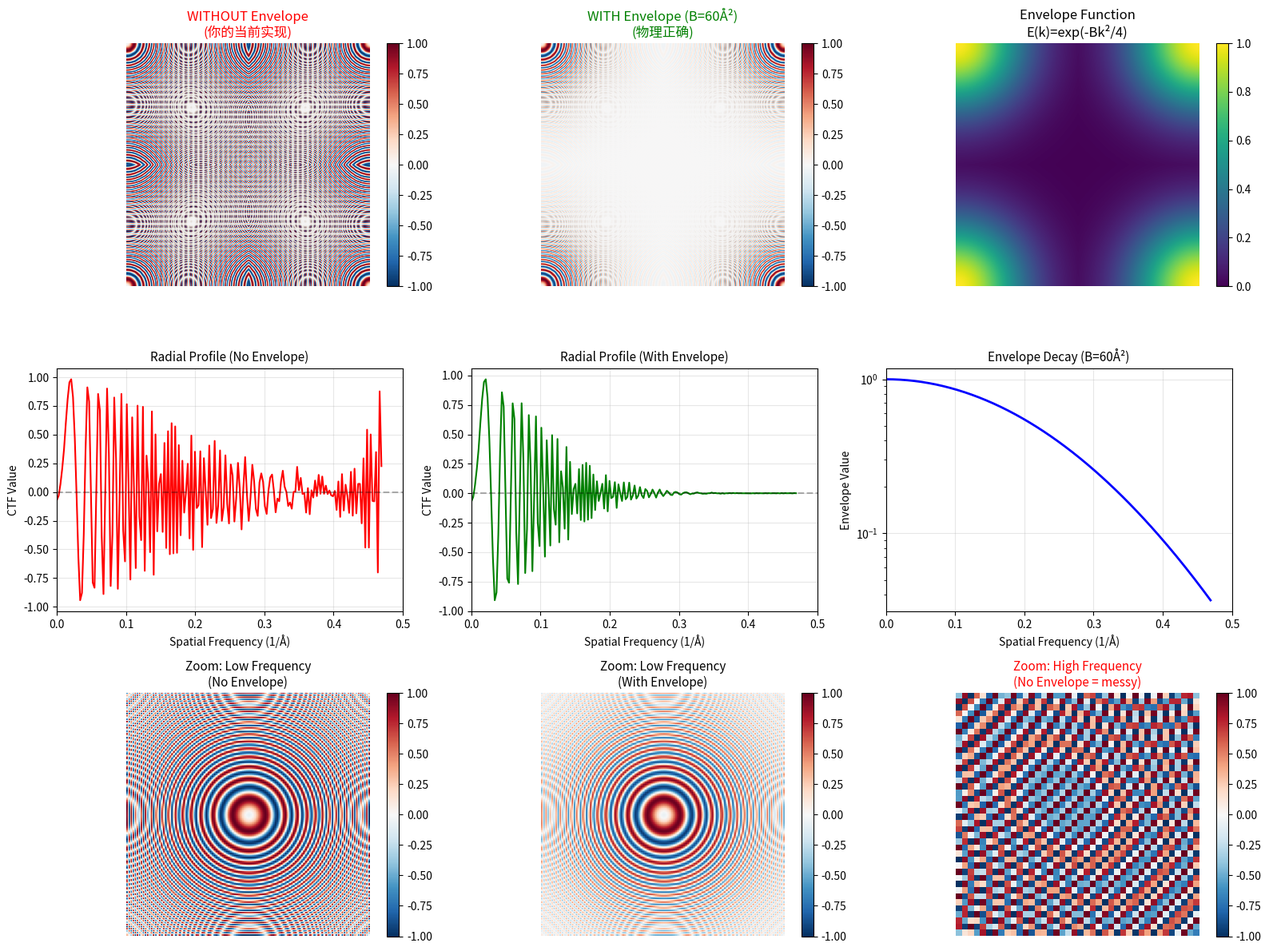

Generate this figure with matplotlib: (Note: this script raises an exception after producing the figure.)
"""
详细对比：有/无 Envelope 的 CTF 差异
"""
import numpy as np
import matplotlib.pyplot as plt
from numpy.fft import fftfreq, fft2, ifft2

# 参数
IMAGE_SIZE = 256
PIXEL_SIZE = 1.06  # Å
VOLTAGE = 300  # kV
CS = 2.7  # mm
DEFOCUS = 15000  # Å (1.5 μm)
AC = 0.07  # 振幅对比度

# 计算电子波长 (Å)
lambda_e = 12.27 / np.sqrt(VOLTAGE * 1000 + 0.9784 * VOLTAGE**2)  # 更精确的公式
print(f"电子波长 λ = {lambda_e:.6f} Å")

# 频率坐标
freq = fftfreq(IMAGE_SIZE, d=PIXEL_SIZE)
kx, ky = np.meshgrid(freq, freq, indexing='ij')
k = np.sqrt(kx**2 + ky**2)

# 避免除零
k[0, 0] = 1e-10

# CTF 相位
chi = np.pi * lambda_e * k**2 * (CS * 1e7 * lambda_e**2 * k**2 - 2 * DEFOCUS)

# 完整CTF (含振幅对比度)
ctf_no_env = -np.sqrt(1 - AC**2) * np.sin(chi) - AC * np.cos(chi)

# 添加 Envelope (B-factor)
B_factor = 60  # Å²，典型值 50-100
envelope = np.exp(-B_factor * k**2 / 4)
ctf_with_env = ctf_no_env * envelope

print(f"\nB-factor = {B_factor} Å²")
print(f"Envelope at k=0.1: {np.exp(-B_factor * 0.1**2 / 4):.4f}")
print(f"Envelope at k=0.2: {np.exp(-B_factor * 0.2**2 / 4):.4f}")
print(f"Envelope at k=0.3: {np.exp(-B_factor * 0.3**2 / 4):.4f}")

# 创建对比图
fig = plt.figure(figsize=(16, 12))

# 1. CTF 2D 图对比
ax1 = plt.subplot(3, 3, 1)
im1 = ax1.imshow(ctf_no_env, cmap='RdBu_r', vmin=-1, vmax=1)
ax1.set_title('WITHOUT Envelope\n(你的当前实现)', fontsize=12, color='red')
ax1.axis('off')
plt.colorbar(im1, ax=ax1, fraction=0.046)

ax2 = plt.subplot(3, 3, 2)
im2 = ax2.imshow(ctf_with_env, cmap='RdBu_r', vmin=-1, vmax=1)
ax2.set_title('WITH Envelope (B=60Å²)\n(物理正确)', fontsize=12, color='green')
ax2.axis('off')
plt.colorbar(im2, ax=ax2, fraction=0.046)

ax3 = plt.subplot(3, 3, 3)
im3 = ax3.imshow(envelope, cmap='viridis', vmin=0, vmax=1)
ax3.set_title('Envelope Function\nE(k)=exp(-Bk²/4)', fontsize=12)
ax3.axis('off')
plt.colorbar(im3, ax=ax3, fraction=0.046)

# 2. 径向平均对比
from scipy.ndimage import map_coordinates

def radial_average(image, center=None):
    """计算图像的径向平均"""
    if center is None:
        center = np.array(image.shape) // 2
    y, x = np.indices(image.shape)
    r = np.sqrt((x - center[1])**2 + (y - center[0])**2).astype(int)
    
    # 转换为空间频率 (1/Å)
    r_max = int(np.sqrt(2) * min(center)) + 1  # 最大可能的半径
    
    tbin = np.bincount(r.ravel(), image.ravel(), minlength=r_max)
    nr = np.bincount(r.ravel(), minlength=r_max)
    radialprofile = tbin / (nr + 1e-10)
    
    # 一维的频率值
    max_freq = 0.5 / PIXEL_SIZE  # 奈奎斯特频率
    k_values = np.arange(r_max) * (max_freq / r_max)
    return k_values[:r_max], radialprofile[:r_max]

# 重新排列CTF使得低频在中心
ctf_no_env_centered = np.fft.fftshift(ctf_no_env)
ctf_with_env_centered = np.fft.fftshift(ctf_with_env)

k_radial, ctf_no_env_radial = radial_average(ctf_no_env_centered)
_, ctf_with_env_radial = radial_average(ctf_with_env_centered)

ax4 = plt.subplot(3, 3, 4)
ax4.plot(k_radial, ctf_no_env_radial, 'r-', linewidth=1.5, label='Without Envelope')
ax4.set_xlabel('Spatial Frequency (1/Å)', fontsize=10)
ax4.set_ylabel('CTF Value', fontsize=10)
ax4.set_title('Radial Profile (No Envelope)', fontsize=11)
ax4.set_xlim([0, 0.5])
ax4.grid(True, alpha=0.3)
ax4.axhline(y=0, color='k', linestyle='--', alpha=0.3)

ax5 = plt.subplot(3, 3, 5)
ax5.plot(k_radial, ctf_with_env_radial, 'g-', linewidth=1.5, label='With Envelope')
ax5.set_xlabel('Spatial Frequency (1/Å)', fontsize=10)
ax5.set_ylabel('CTF Value', fontsize=10)
ax5.set_title('Radial Profile (With Envelope)', fontsize=11)
ax5.set_xlim([0, 0.5])
ax5.grid(True, alpha=0.3)
ax5.axhline(y=0, color='k', linestyle='--', alpha=0.3)

ax6 = plt.subplot(3, 3, 6)
ax6.semilogy(k_radial, np.exp(-B_factor * k_radial**2 / 4), 'b-', linewidth=2)
ax6.set_xlabel('Spatial Frequency (1/Å)', fontsize=10)
ax6.set_ylabel('Envelope Value', fontsize=10)
ax6.set_title(f'Envelope Decay (B={B_factor}Å²)', fontsize=11)
ax6.set_xlim([0, 0.5])
ax6.grid(True, alpha=0.3)

# 3. 局部放大对比 - 低频区域
ax7 = plt.subplot(3, 3, 7)
center = IMAGE_SIZE // 2
zoom = 60  # 显示中心 120x120 区域
im7 = ax7.imshow(ctf_no_env_centered[center-zoom:center+zoom, center-zoom:center+zoom], 
                  cmap='RdBu_r', vmin=-1, vmax=1)
ax7.set_title('Zoom: Low Frequency\n(No Envelope)', fontsize=11)
ax7.axis('off')
plt.colorbar(im7, ax=ax7, fraction=0.046)

ax8 = plt.subplot(3, 3, 8)
im8 = ax8.imshow(ctf_with_env_centered[center-zoom:center+zoom, center-zoom:center+zoom], 
                  cmap='RdBu_r', vmin=-1, vmax=1)
ax8.set_title('Zoom: Low Frequency\n(With Envelope)', fontsize=11)
ax8.axis('off')
plt.colorbar(im8, ax=ax8, fraction=0.046)

# 高频区域
ax9 = plt.subplot(3, 3, 9)
# 显示角落的高频
im9 = ax9.imshow(ctf_no_env_centered[-40:, -40:], cmap='RdBu_r', vmin=-1, vmax=1)
ax9.set_title('Zoom: High Frequency\n(No Envelope = messy)', fontsize=11, color='red')
ax9.axis('off')
plt.colorbar(im9, ax=ax9, fraction=0.046)

plt.tight_layout()
plt.savefig('/mnt/data/zouhuangbo/cryo-EM/nrips/mask_test/ctf_detailed_comparison.png', dpi=200, bbox_inches='tight')
print("\n详细对比图已保存到: ctf_detailed_comparison.png")
plt.close()

# 第二张图：一维CTF曲线详细对比
fig2, axes = plt.subplots(2, 2, figsize=(14, 10))

# 对比1: 完整范围
ax = axes[0, 0]
ax.plot(k_radial, ctf_no_env_radial, 'r-', linewidth=1.5, alpha=0.8, label='Without Envelope')
ax.plot(k_radial, ctf_with_env_radial, 'g-', linewidth=2, label='With Envelope (B=60Å²)')
ax.set_xlabel('Spatial Frequency (1/Å)', fontsize=11)
ax.set_ylabel('CTF Value', fontsize=11)
ax.set_title('CTF Comparison (Full Range)', fontsize=12)
ax.set_xlim([0, 0.5])
ax.legend(loc='upper right')
ax.grid(True, alpha=0.3)
ax.axhline(y=0, color='k', linestyle='--', alpha=0.3)

# 对比2: 低频率区域放大
ax = axes[0, 1]
ax.plot(k_radial, ctf_no_env_radial, 'r-', linewidth=2, alpha=0.8, label='Without Envelope')
ax.plot(k_radial, ctf_with_env_radial, 'g-', linewidth=2.5, label='With Envelope (B=60Å²)')
ax.set_xlabel('Spatial Frequency (1/Å)', fontsize=11)
ax.set_ylabel('CTF Value', fontsize=11)
ax.set_title('CTF Comparison (Low Freq: 0-0.2 Å⁻¹)', fontsize=12)
ax.set_xlim([0, 0.2])
ax.legend(loc='upper right')
ax.grid(True, alpha=0.3)
ax.axhline(y=0, color='k', linestyle='--', alpha=0.3)

# 对比3: 高频率区域放大
ax = axes[1, 0]
ax.plot(k_radial, ctf_no_env_radial, 'r-', linewidth=2, alpha=0.8, label='Without Envelope')
ax.plot(k_radial, ctf_with_env_radial, 'g-', linewidth=2.5, label='With Envelope (B=60Å²)')
ax.set_xlabel('Spatial Frequency (1/Å)', fontsize=11)
ax.set_ylabel('CTF Value', fontsize=11)
ax.set_title('CTF Comparison (High Freq: 0.2-0.5 Å⁻¹)', fontsize=12)
ax.set_xlim([0.2, 0.5])
ax.legend(loc='upper right')
ax.grid(True, alpha=0.3)
ax.axhline(y=0, color='k', linestyle='--', alpha=0.3)

# 对比4: Envelope 单独显示
ax = axes[1, 1]
envelope_radial = np.exp(-B_factor * k_radial**2 / 4)
ax.fill_between(k_radial, envelope_radial, alpha=0.3, color='blue')
ax.plot(k_radial, envelope_radial, 'b-', linewidth=2, label=f'Envelope (B={B_factor}Å²)')
ax.set_xlabel('Spatial Frequency (1/Å)', fontsize=11)
ax.set_ylabel('Envelope Amplitude', fontsize=11)
ax.set_title('Envelope Function: E(k) = exp(-Bk²/4)', fontsize=12)
ax.set_xlim([0, 0.5])
ax.set_ylim([0, 1.05])
ax.legend(loc='upper right')
ax.grid(True, alpha=0.3)
# 标注关键点
for k_val in [0.1, 0.2, 0.3]:
    env_val = np.exp(-B_factor * k_val**2 / 4)
    ax.axvline(x=k_val, color='gray', linestyle='--', alpha=0.5)
    ax.annotate(f'k={k_val}\nE={env_val:.2f}', xy=(k_val, env_val), 
                xytext=(k_val+0.02, env_val+0.15 if env_val > 0.5 else env_val-0.15),
                fontsize=9, arrowprops=dict(arrowstyle='->', color='gray'))

plt.tight_layout()
plt.savefig('/mnt/data/zouhuangbo/cryo-EM/nrips/mask_test/ctf_1d_comparison.png', dpi=200, bbox_inches='tight')
print("一维CTF对比图已保存到: ctf_1d_comparison.png")
plt.close()

# 第三张图：不同B-factor的对比
fig3, axes = plt.subplots(1, 2, figsize=(14, 5))

ax1 = axes[0]
B_values = [30, 60, 100, 150]
colors = ['purple', 'blue', 'green', 'orange']
for B, color in zip(B_values, colors):
    env = np.exp(-B * k_radial**2 / 4)
    ctf_B = ctf_no_env_radial * env
    ax1.plot(k_radial, ctf_B, color=color, linewidth=1.5, label=f'B={B}Å²')
ax1.set_xlabel('Spatial Frequency (1/Å)', fontsize=11)
ax1.set_ylabel('CTF Value', fontsize=11)
ax1.set_title('CTF with Different B-factors', fontsize=12)
ax1.set_xlim([0, 0.5])
ax1.legend(loc='upper right')
ax1.grid(True, alpha=0.3)
ax1.axhline(y=0, color='k', linestyle='--', alpha=0.3)

ax2 = axes[1]
for B, color in zip(B_values, colors):
    env = np.exp(-B * k_radial**2 / 4)
    ax2.plot(k_radial, env, color=color, linewidth=2, label=f'B={B}Å²')
ax2.set_xlabel('Spatial Frequency (1/Å)', fontsize=11)
ax2.set_ylabel('Envelope Value', fontsize=11)
ax2.set_title('Envelope Functions', fontsize=12)
ax2.set_xlim([0, 0.5])
ax2.set_ylim([0, 1.05])
ax2.legend(loc='upper right')
ax2.grid(True, alpha=0.3)

plt.tight_layout()
plt.savefig('/mnt/data/zouhuangbo/cryo-EM/nrips/mask_test/ctf_bfactor_comparison.png', dpi=200, bbox_inches='tight')
print("B-factor对比图已保存到: ctf_bfactor_comparison.png")
plt.close()

print("\n" + "="*60)
print("关键参数确认:")
print("="*60)
print(f"电压 (Voltage): {VOLTAGE} kV")
print(f"球差 (Cs): {CS} mm")
print(f"像素大小 (Pixel size): {PIXEL_SIZE} Å")
print(f"欠焦量 (Defocus): {DEFOCUS} Å = {DEFOCUS/10000:.2f} μm")
print(f"振幅对比度 (Amplitude Contrast): {AC}")
print(f"电子波长 (λ): {lambda_e:.4f} Å")
print(f"B-factor: {B_factor} Å² (典型范围: 30-100 Å²)")
print("="*60)
